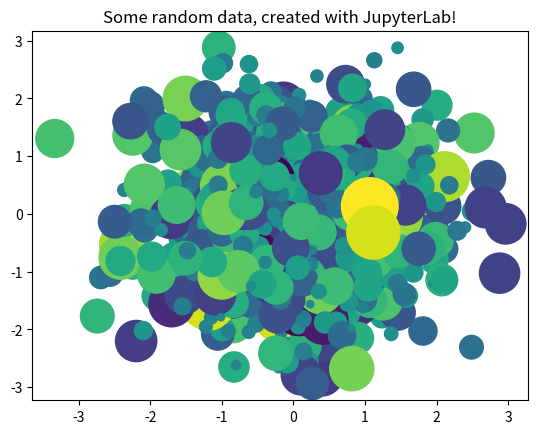

The matplotlib source for this figure:
from matplotlib import pyplot as plt
import numpy as np

# Generate 100 random data points along 3 dimensions
x, y, scale = np.random.randn(3, 1000)
fig, ax = plt.subplots()

# Map each onto a scatterplot we'll create with Matplotlib
ax.scatter(x=x, y=y, c=scale, s=np.abs(scale)*500)
ax.set(title="Some random data, created with JupyterLab!")
plt.show()

